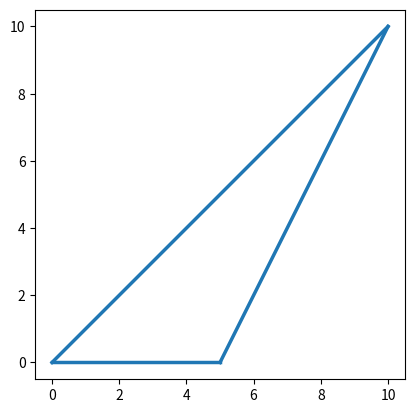

Write Python code to recreate this figure.
import matplotlib.pyplot as plt

plt.axes()

def kek():

    line = plt.Line2D((10, 5), (10, 0), lw=2.5)
    plt.gca().add_line(line)
    line = plt.Line2D((5, 0), (0, 0), lw=2.5)
    plt.gca().add_line(line)
    line = plt.Line2D((0, 10), (0, 10), lw=2.5)
    plt.gca().add_line(line)

def kek2():

    line = plt.Line2D((-10, -5), (-10, 0), lw=2.5)
    plt.gca().add_line(line)
    line = plt.Line2D((-5, 0), (0, 0), lw=2.5)
    plt.gca().add_line(line)
    line = plt.Line2D((0, -10), (0, -10), lw=2.5)
    plt.gca().add_line(line)

kek()


plt.axis('scaled')
plt.show()